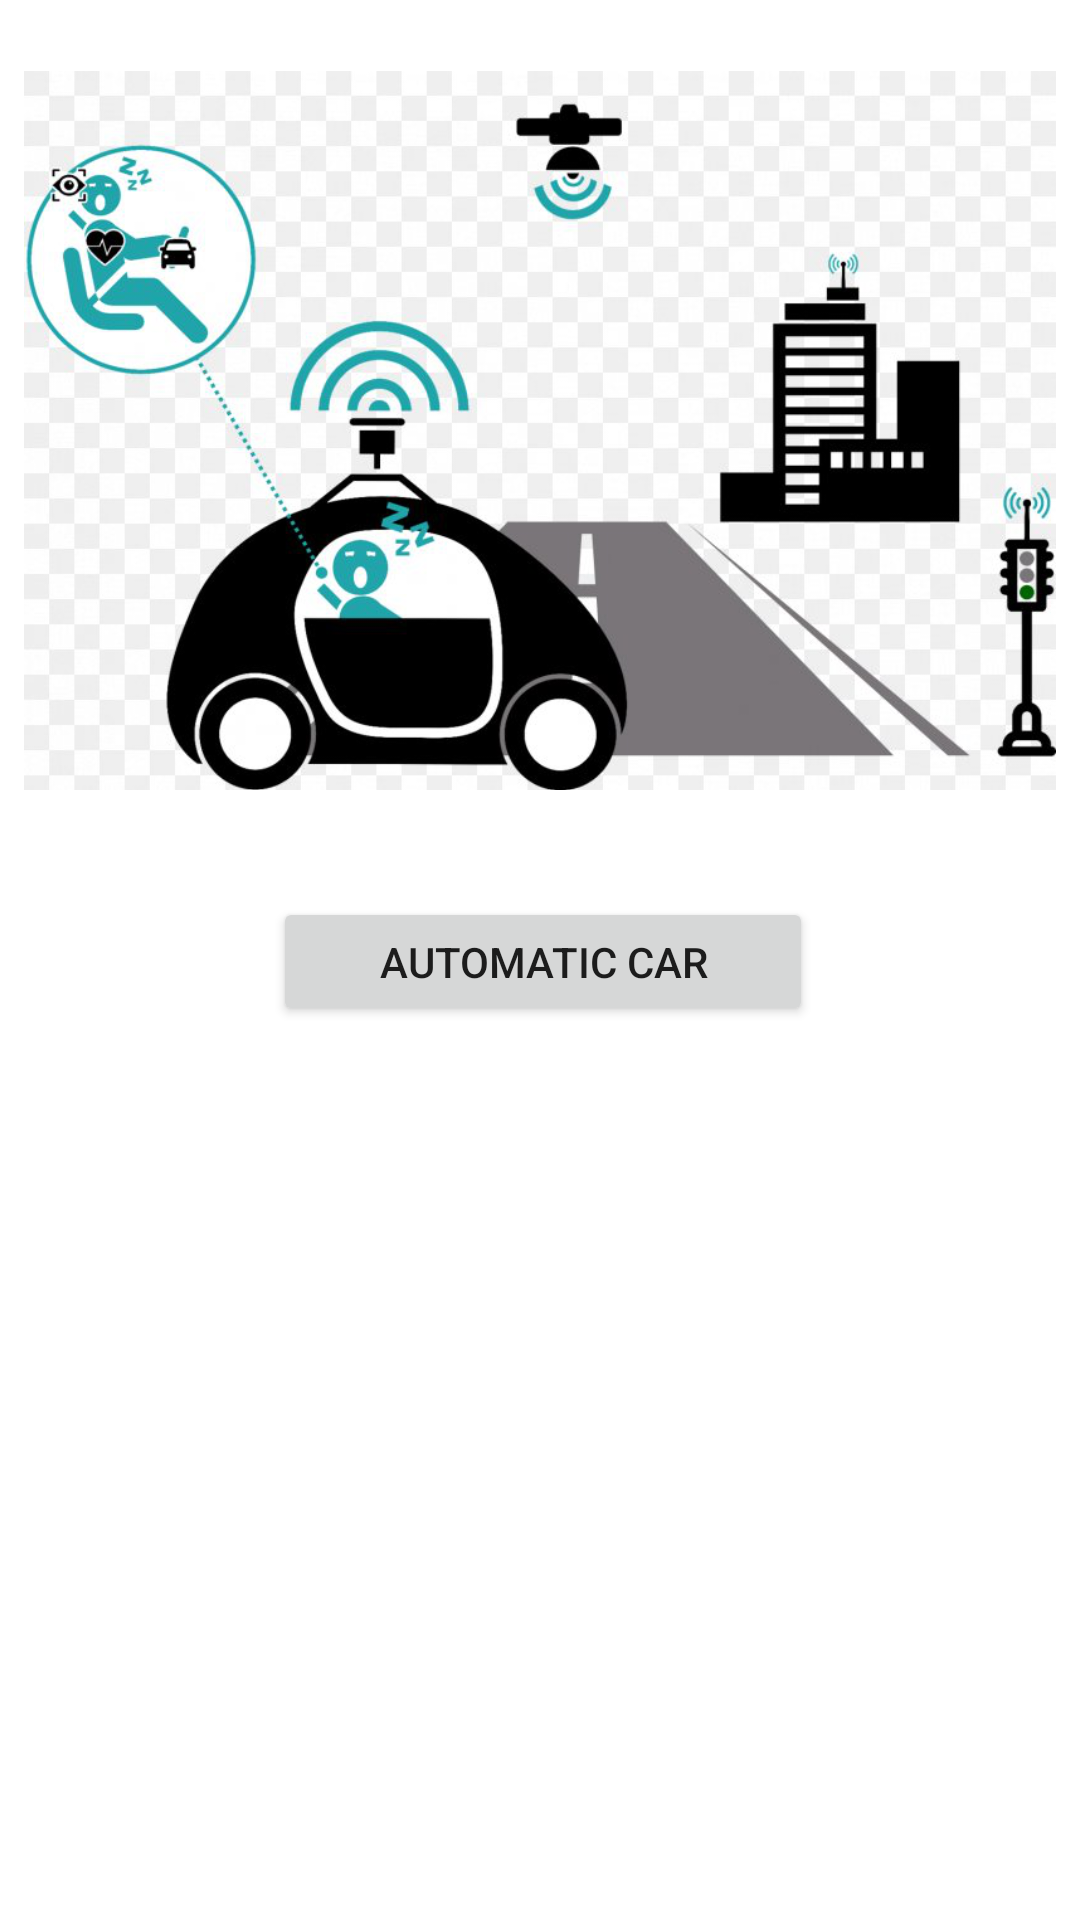

Produce the Android XML layout that renders to this screen, including the resource entries it uses.
<!-- AndroidManifest.xml: application theme Theme.NewTechnologies -->
<!-- res/layout/activity__automatic_car.xml -->
<?xml version="1.0" encoding="utf-8"?>
<androidx.constraintlayout.widget.ConstraintLayout xmlns:android="http://schemas.android.com/apk/res/android"
    xmlns:app="http://schemas.android.com/apk/res-auto"
    xmlns:tools="http://schemas.android.com/tools"
    android:layout_width="match_parent"
    android:layout_height="match_parent"
    tools:context=".Activity_AutomaticCar">

    <Button
        android:id="@+id/btn_rocket"
        android:layout_width="180dp"
        android:layout_height="43dp"
        android:layout_marginStart="8dp"
        android:layout_marginLeft="8dp"
        android:layout_marginTop="28dp"
        android:layout_marginEnd="8dp"
        android:layout_marginRight="8dp"
        android:text="@string/automatic_car"
        app:layout_constraintEnd_toEndOf="parent"
        app:layout_constraintHorizontal_bias="0.506"
        app:layout_constraintStart_toStartOf="parent"
        app:layout_constraintTop_toBottomOf="@+id/imgRocket" />

    <ImageView
        android:id="@+id/imgRocket"
        android:layout_width="0dp"
        android:layout_height="255dp"
        android:layout_marginStart="8dp"
        android:layout_marginLeft="8dp"
        android:layout_marginTop="16dp"
        android:layout_marginEnd="8dp"
        android:layout_marginRight="8dp"
        android:contentDescription="@string/automatic_car"
        app:layout_constraintEnd_toEndOf="parent"
        app:layout_constraintHorizontal_bias="1.0"
        app:layout_constraintStart_toStartOf="parent"
        app:layout_constraintTop_toTopOf="parent"
        app:srcCompat="@drawable/automatic_car" />
</androidx.constraintlayout.widget.ConstraintLayout>
<!-- resources referenced by this layout -->
<resources>
  <!-- drawable automatic_car: png bitmap (drawable-v24, 240051 bytes) -->
  <string name="automatic_car">Automatic Car</string>
  <style name="Theme.NewTechnologies" parent="Theme.MaterialComponents.DayNight.DarkActionBar">
          
          <item name="colorPrimary">@color/purple_500</item>
          <item name="colorPrimaryVariant">@color/purple_700</item>
          <item name="colorOnPrimary">@color/white</item>
          
          <item name="colorSecondary">@color/teal_200</item>
          <item name="colorSecondaryVariant">@color/teal_700</item>
          <item name="colorOnSecondary">@color/black</item>
          
          <item name="android:statusBarColor" tools:targetApi="l">?attr/colorPrimaryVariant</item>
          
      </style>
  <!-- not gathered from this repository: default colours our renderer supplied (Android Studio template values) -->
  <color name="purple_500">#FF6200EE</color>
  <color name="purple_700">#FF3700B3</color>
  <color name="teal_200">#FF03DAC5</color>
  <color name="teal_700">#FF018786</color>
  <color name="black">#FF000000</color>
  <color name="white">#FFFFFFFF</color>
</resources>
